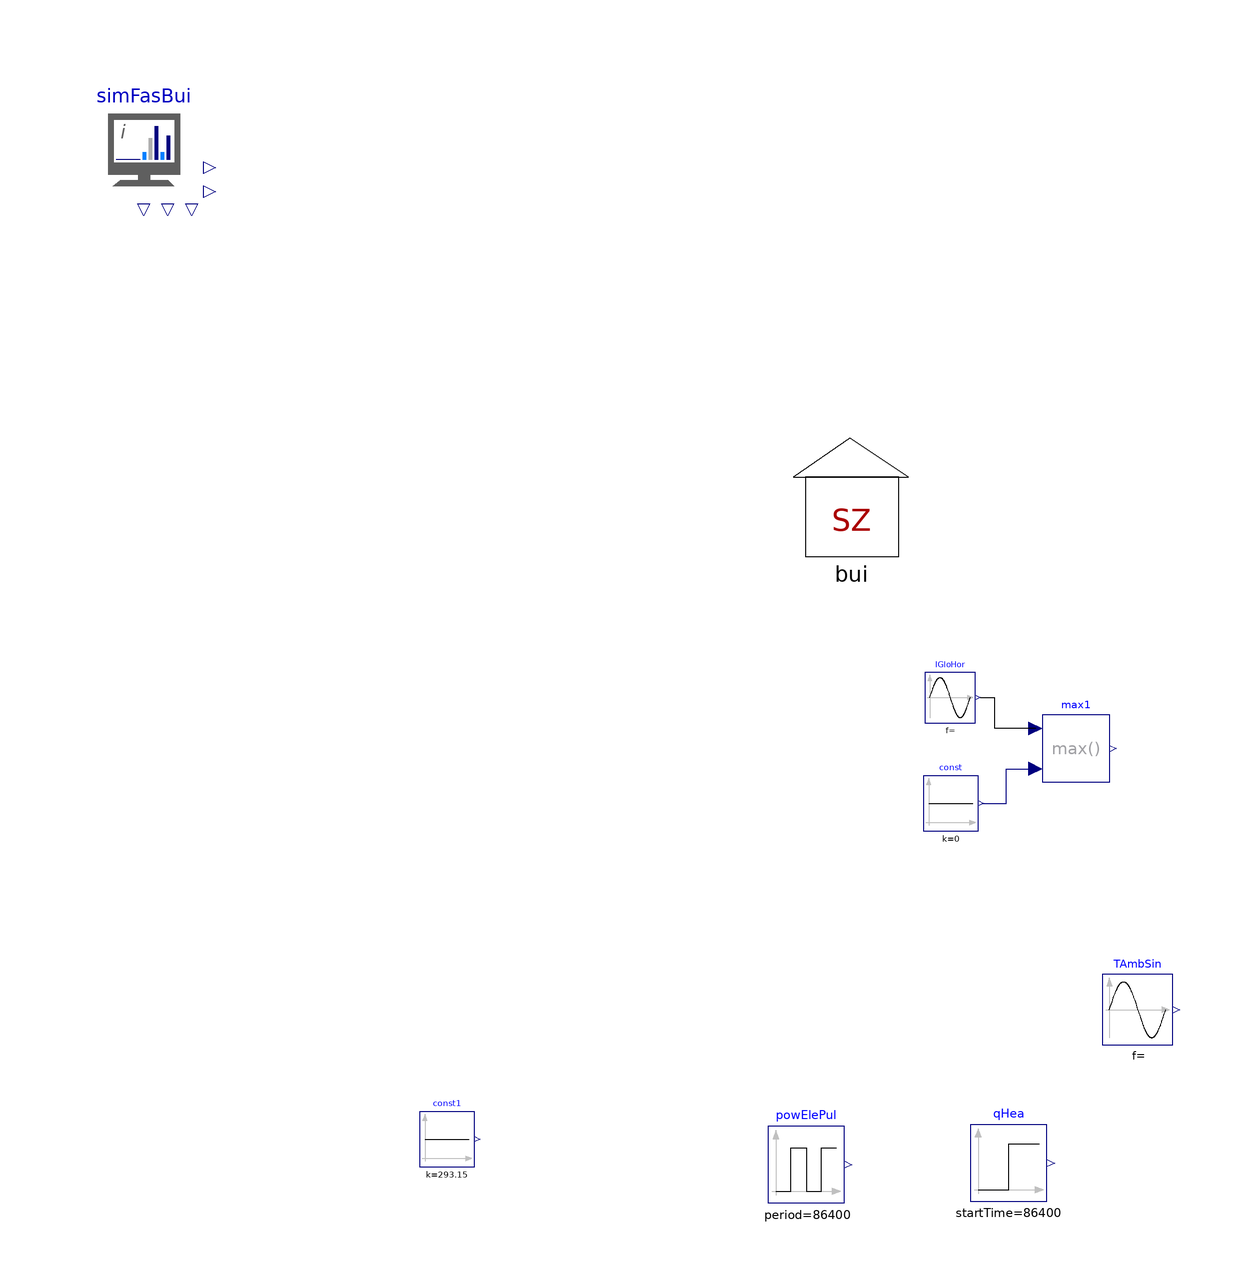

The Modelica model whose source follows is shown above as a component diagram (icons at their Placement, wires along their Line points).

model SingleZone_Inputs_defined "Single zone simulation based on inputs for QHeaCoo and PEle"
  extends Modelica.Icons.Example;
  inner FastBuildings.Input.SIM_Inputs simFasBui annotation(Placement(visible = true, transformation(origin = {-89.817, 88.5229}, extent = {{-10, -10}, {10, 10}}, rotation = 0)));
  FastBuildings.Buildings.SZ_Inputs_powEle bui(redeclare FastBuildings.Zones.ZonInt_B zon(cZon = 1e6, cInt = 1e7, rInt = 1e-2)) annotation(Placement(visible = true, transformation(origin = {28.1699, 29.7255}, extent = {{-10, -10}, {10, 10}}, rotation = 0)));
  Modelica.Blocks.Sources.Sine TAmbSin(amplitude = 8, freqHz = 1 / 86400, offset = 283) annotation(Placement(visible = true, transformation(origin = {75.8688, -55.8229}, extent = {{-5.8688, -6.1771}, {5.8688, 6.1771}}, rotation = 0)));
  Modelica.Blocks.Sources.Step qHea(height = 1000, startTime = 86400) annotation(Placement(visible = true, transformation(origin = {54.3799, -81.3987}, extent = {{-6.3799, -6.6013}, {6.3799, 6.6013}}, rotation = 0)));
  Modelica.Blocks.Math.Max max1 annotation(Placement(visible = true, transformation(origin = {65.5952, -12.2887}, extent = {{-5.59521, -5.71125}, {5.59521, 5.71125}}, rotation = 0)));
  Modelica.Blocks.Sources.Sine IGloHor(amplitude = 600, freqHz = 1 / 86400) annotation(Placement(visible = true, transformation(origin = {44.5922, -3.7885}, extent = {{-4.5922, -4.2115}, {4.5922, 4.2115}}, rotation = 0)));
  Modelica.Blocks.Sources.Constant const(k = 0) annotation(Placement(visible = true, transformation(origin = {44.6981, -21.4166}, extent = {{-4.6981, -4.5834}, {4.6981, 4.5834}}, rotation = 0)));
  Modelica.Blocks.Sources.Pulse powElePul(amplitude = 500, period = 86400, startTime = 25000) annotation(Placement(visible = true, transformation(origin = {20.6114, -81.648}, extent = {{-6.61139, -6.35201}, {6.61144, 6.352}}, rotation = 0)));
  Modelica.Blocks.Sources.Constant const1(k = 273.15 + 20) annotation(Placement(visible = true, transformation(origin = {-39.3019, -77.4166}, extent = {{-4.6981, -4.5834}, {4.6981, 4.5834}}, rotation = 0)));
equation
  connect(IGloHor.y, max1.u1) annotation(Line(points = {{49.6436, -3.7885}, {52, -3.7885}, {52, -8}, {52, -8.86195}, {58.8809, -8.86195}}));
  connect(const.y, max1.u2) annotation(Line(points = {{49.866, -21.4166}, {54, -21.4166}, {54, -15.7154}, {58.8809, -15.7154}}, color = {0, 0, 127}, smooth = Smooth.None));
  simFasBui.TAmb = TAmbSin.y;
  simFasBui.qHeaCoo = qHea.y;
  simFasBui.powEle = powElePul.y;
  simFasBui.TSet = const1.y;
  simFasBui.irr[1] = max1.y;
  annotation(Icon(coordinateSystem(extent = {{-100, -100}, {100, 100}}, preserveAspectRatio = true, initialScale = 0.1, grid = {2, 2})), Diagram(coordinateSystem(extent = {{-100, -100}, {100, 100}}, preserveAspectRatio = true, initialScale = 0.1, grid = {2, 2})));
end SingleZone_Inputs_defined;